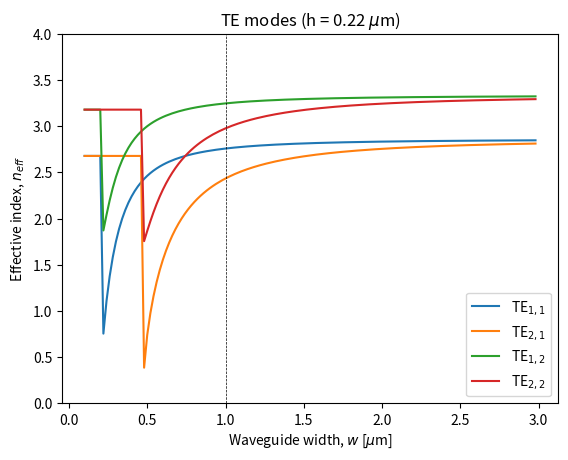
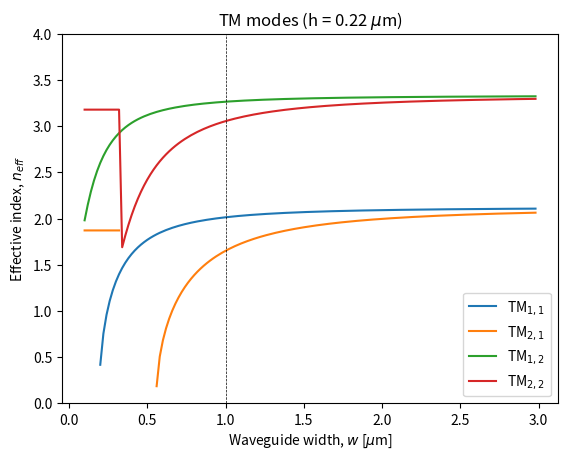
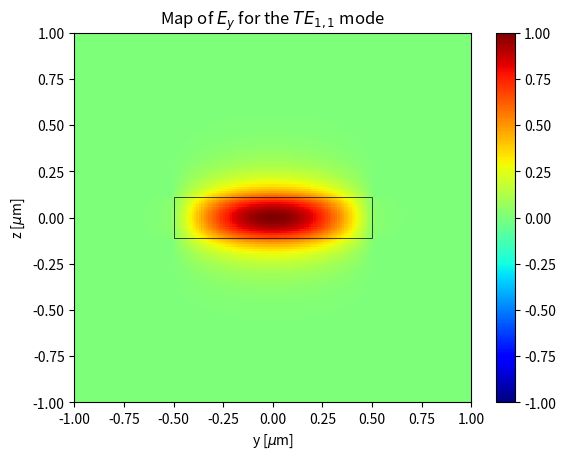
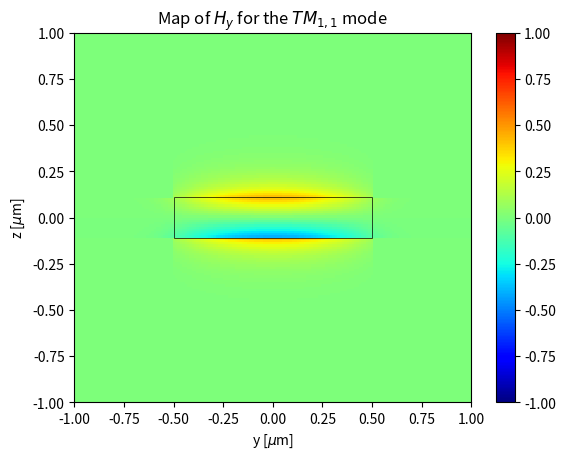

These charts were generated, in order, by the following Python code:
import numpy as np
from scipy.optimize import fsolve
import matplotlib.pyplot as plt

# OKAMOTO --> US
# x --> y (size is 2a = w)
# y --> z (size is 2d = h)
# z --> x
# E^x --> TE 
# E^y --> TM
  
pi = np.pi
WL = 1.55
k0 = 2*pi/WL
h = 0.22

n0 = 1.52
ep0 = n0**2
n1 = 3.48
ep1 = n1**2
Dep = ep1 - ep0

num_modes = 5
num_vals = 50
#w_vals = np.linspace(0.1,3.0,num_vals) # [4] = 0.5
w_vals = np.arange(0.1,3.0,0.02) # [6] = 0.22, [20] = 0.5
num_vals = len(w_vals)
itest = 45
w0 = w_vals[itest]

kyTE_list = np.zeros([num_modes,num_modes,num_vals]) # p,q,w
kzTE_list = np.zeros([num_modes,num_modes,num_vals]) # p,q,w
kyTM_list = np.zeros([num_modes,num_modes,num_vals]) # p,q,w
kzTM_list = np.zeros([num_modes,num_modes,num_vals]) # p,q,w
betaTE = np.zeros([num_modes,num_modes,num_vals]) # p,q,w
betaTM = np.zeros([num_modes,num_modes,num_vals])

for p in range(1,num_modes+1):
    for q in range(1,num_modes+1):
        for wi in range(num_vals):
            w = w_vals[wi]
            # TE
            try:
                kyTE_temp = fsolve(lambda ky: ky*w/2 - (p-1)*(pi/2) - np.arctan(ep1*np.sqrt(Dep*k0**2 - ky**2)/(ep0*ky)),k0)
                kyTE_list[p-1,q-1,wi] = kyTE_temp
                kzTE_temp = fsolve(lambda kz: kz*h/2 - (q-1)*(pi/2) - np.arctan(np.sqrt(Dep*k0**2 - kz**2)/kz),k0)
                kzTE_list[p-1,q-1,wi] = kzTE_temp
                betaTE[p-1,q-1,wi] = np.sqrt(ep1*k0**2 - kyTE_temp**2 - kzTE_temp**2)
            except:
                pass
            
            # TM
            try:
                kyTM_temp = fsolve(lambda ky: ky*w/2 - (p-1)*(pi/2) - np.arctan(np.sqrt(Dep*k0**2 - ky**2)/ky),k0)
                kyTM_list[p-1,q-1,wi] = kyTM_temp
                kzTM_temp = fsolve(lambda kz: kz*h/2 - (q-1)*(pi/2) - np.arctan(ep1*np.sqrt(Dep*k0**2 - kz**2)/(ep0*kz)),k0)
                kzTM_list[p-1,q-1,wi] = kzTM_temp
                betaTM[p-1,q-1,wi] = np.sqrt(ep1*k0**2 - kyTM_temp**2 - kzTM_temp**2)
            except:
                pass

plt.figure(dpi=150)
plt.plot(w_vals,betaTE[0,0,:]/k0,label='TE$_{1,1}$')
plt.plot(w_vals,betaTE[1,0,:]/k0,label='TE$_{2,1}$')
plt.plot(w_vals,betaTE[0,1,:]/k0,label='TE$_{1,2}$')
plt.plot(w_vals,betaTE[1,1,:]/k0,label='TE$_{2,2}$')
plt.xlabel('Waveguide width, $w$ [$\mu$m]')
plt.ylabel('Effective index, $n_{eff}$')
plt.title('TE modes (h = ' + str(h) + ' $\mu$m)')
plt.ylim([0,4])
plt.axvline(x=w0,ymin=0,ymax=4,ls='--',color='k',lw=0.5)
plt.legend(loc='best')
plt.show()

plt.figure(dpi=150)
plt.plot(w_vals,betaTM[0,0,:]/k0,label='TM$_{1,1}$')
plt.plot(w_vals,betaTM[1,0,:]/k0,label='TM$_{2,1}$')
plt.plot(w_vals,betaTM[0,1,:]/k0,label='TM$_{1,2}$')
plt.plot(w_vals,betaTM[1,1,:]/k0,label='TM$_{2,2}$')
plt.xlabel('Waveguide width, $w$ [$\mu$m]')
plt.ylabel('Effective index, $n_{eff}$')
plt.title('TM modes (h = ' + str(h) + ' $\mu$m)')
plt.ylim([0,4])
plt.axvline(x=w0,ymin=0,ymax=4,ls='--',color='k',lw=0.5)
plt.legend(loc='best')
plt.show()

#%% HIGHER ORDER MODES
# plt.figure(dpi=150)
# plt.plot(w_vals,betaTE[1,2,:]/k0,label='TE$_{2,3}$')
# plt.plot(w_vals,betaTE[2,1,:]/k0,label='TE$_{3,2}$')
# plt.plot(w_vals,betaTE[2,2,:]/k0,label='TE$_{3,3}$')
# plt.xlabel('Waveguide width, $w$ [$\mu$m]')
# plt.ylabel('Effective index, $n_{eff}$')
# plt.title('TE modes (h = ' + str(h) + ' $\mu$m)')
# plt.xlim([0.1,5.0])
# plt.ylim([0,4])
# plt.axvline(x=0.5,ymin=0,ymax=4,ls='--',color='k',lw=0.5)
# plt.legend(loc='best')
# plt.show()

# plt.figure(dpi=150)
# plt.plot(w_vals,betaTM[1,2,:]/k0,label='TM$_{2,3}$')
# plt.plot(w_vals,betaTM[2,1,:]/k0,label='TM$_{3,2}$')
# plt.plot(w_vals,betaTM[2,2,:]/k0,label='TM$_{3,3}$')
# plt.xlabel('Waveguide width, $w$ [$\mu$m]')
# plt.ylabel('Effective index, $n_{eff}$')
# plt.title('TM modes (h = ' + str(h) + ' $\mu$m)')
# plt.xlim([0.1,5.0])
# plt.ylim([0,4])
# plt.axvline(x=0.5,ymin=0,ymax=4,ls='--',color='k',lw=0.5)
# plt.legend(loc='best')
# plt.show()

#%% HOW MANY MODES?
print(betaTE[:,:,itest])
valsTE = np.unique(betaTE[:,:,itest])
print('num TE modes = ' + str(len(valsTE[~np.isnan(valsTE)])))

print(betaTM[:,:,itest])
valsTM = np.unique(betaTM[:,:,itest])
print('num TM modes = ' + str(len(valsTM[~np.isnan(valsTM)])))

#%% PLOT THE FIELDS
yz_lim = 3.0
y = np.linspace(-yz_lim,yz_lim,500)
z = np.linspace(-yz_lim,yz_lim,500)
yg,zg = np.meshgrid(y,z)

WG_boundaries = [
    ((yg < w0/2) & (yg > -w0/2)) & ((zg < h/2) & (zg > -h/2)),
    (yg > w0/2) & ((zg < h/2) & (zg > -h/2)),
    ((yg < w0/2) & (yg > -w0/2)) & (zg > h/2),
    (yg < -w0/2) & ((zg < h/2) & (zg > -h/2)),
    ((yg < w0/2) & (yg > -w0/2)) & (zg < -h/2)]

def Hz_TE(p0,q0):
    kyTE0 = kyTE_list[p0-1,q0-1,itest]
    kzTE0 = kzTE_list[p0-1,q0-1,itest]
    gammay0 = np.sqrt(Dep*k0**2 - kyTE0**2)
    gammaz0 = np.sqrt(Dep*k0**2 - kzTE0**2)
    return np.select(WG_boundaries,
        [np.cos(kyTE0*yg-(p0-1)*(pi/2)) * np.cos(kzTE0*zg-(q0-1)*(pi/2)),
        np.cos(kyTE0*w0/2-(p0-1)*(pi/2)) * np.exp(-gammay0*(yg-w0/2)) * np.cos(kzTE0*zg-(q0-1)*(pi/2)),
        np.cos(kyTE0*yg-(p0-1)*(pi/2)) * np.exp(-gammaz0*(zg-h/2)) * np.cos(kzTE0*h/2-(q0-1)*(pi/2)),
        np.cos(kyTE0*w0/2-(p0-1)*(pi/2)) * np.exp(gammay0*(yg+w0/2)) * np.cos(kzTE0*zg-(q0-1)*(pi/2)),
        np.cos(kyTE0*yg-(p0-1)*(pi/2)) * np.exp(gammaz0*(zg+h/2)) * np.cos(kzTE0*h/2-(q0-1)*(pi/2))])

def Hy_TM(p0,q0):
    kyTM0 = kyTM_list[p0-1,q0-1,itest]
    kzTM0 = kzTM_list[p0-1,q0-1,itest]
    gammay0 = np.sqrt(Dep*k0**2 - kyTM0**2)
    gammaz0 = np.sqrt(Dep*k0**2 - kzTM0**2)
    return np.select(WG_boundaries,
        [np.cos(kyTM0*yg-(p0-1)*(pi/2)) * np.cos(kzTM0*zg-(q0-1)*(pi/2)),
        np.cos(kyTM0*w0/2-(p0-1)*(pi/2)) * np.exp(-gammay0*(yg-w0/2)) * np.cos(kzTM0*zg-(q0-1)*(pi/2)),
        np.cos(kyTM0*yg-(p0-1)*(pi/2)) * np.exp(-gammaz0*(zg-h/2)) * np.cos(kzTM0*h/2-(q0-1)*(pi/2)),
        np.cos(kyTM0*w0/2-(p0-1)*(pi/2)) * np.exp(gammay0*(yg+w0/2)) * np.cos(kzTM0*zg-(q0-1)*(pi/2)),
        np.cos(kyTM0*yg-(p0-1)*(pi/2)) * np.exp(gammaz0*(zg+h/2)) * np.cos(kzTM0*h/2-(q0-1)*(pi/2))])

fig, ax = plt.subplots(dpi=150)
cax = ax.pcolormesh(y,z,Hz_TE(1,1),cmap='jet',shading='nearest',vmin=-1,vmax=1)
ax.set_title('Map of $E_y$ for the $TE_{1,1}$ mode')
ax.set_xlabel('y [$\mu$m]')
ax.set_ylabel('z [$\mu$m]')
ax.hlines(y=h/2,xmin=-w0/2,xmax=w0/2,linewidth=0.5,color='k')
ax.hlines(y=-h/2,xmin=-w0/2,xmax=w0/2,linewidth=0.5,color='k')
ax.vlines(x=w0/2,ymin=-h/2,ymax=h/2,linewidth=0.5,color='k')
ax.vlines(x=-w0/2,ymin=-h/2,ymax=h/2,linewidth=0.5,color='k')
fig.colorbar(cax)
plt.xlim([-1,1])
plt.ylim([-1,1])
plt.show()

fig, ax = plt.subplots(dpi=150)
cax = ax.pcolormesh(y,z,Hy_TM(1,2),cmap='jet',shading='nearest',vmin=-1,vmax=1)
ax.set_title('Map of $H_y$ for the $TM_{1,1}$ mode')
ax.set_xlabel('y [$\mu$m]')
ax.set_ylabel('z [$\mu$m]')
ax.hlines(y=h/2,xmin=-w0/2,xmax=w0/2,linewidth=0.5,color='k')
ax.hlines(y=-h/2,xmin=-w0/2,xmax=w0/2,linewidth=0.5,color='k')
ax.vlines(x=w0/2,ymin=-h/2,ymax=h/2,linewidth=0.5,color='k')
ax.vlines(x=-w0/2,ymin=-h/2,ymax=h/2,linewidth=0.5,color='k')
fig.colorbar(cax)
plt.xlim([-1,1])
plt.ylim([-1,1])
plt.show()

# why do regions 4 and 5 need added minus signs while sometimes they don't?
# solve in corner regions too (should be exp decay in both directions)
# solve for other field components using eqn 2.41, 2.43